Run: headless pygame with SDL's dummy video driver; simulated clock (each Clock.tick advances the game by its frame time, no real sleeping); random seed 0; keys injected as events and as key.get_pressed() state; no mouse input.
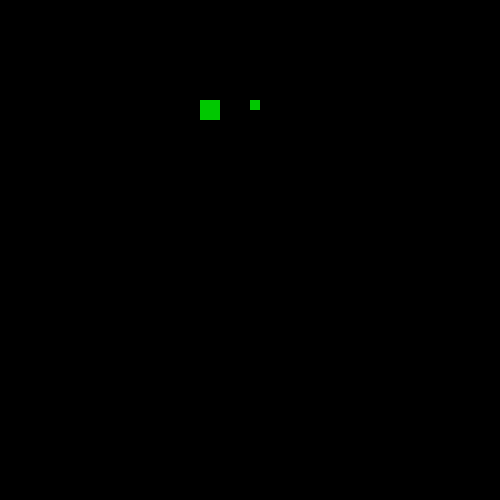
Frame 1 of 4 · flips 1–60 · no input
Frame 2 of 4 · flips 61–180 · tapped SPACE, RETURN · held RIGHT (→), D · screen unchanged from frame 1, image omitted
Frame 3 of 4 · flips 181–300 · held DOWN (↓), S · screen unchanged from frame 2, image omitted
Frame 4 of 4 · flips 301–420 · held LEFT (←), A, UP (↑), W · screen unchanged from frame 3, image omitted

The pygame program that drew these frames:

import pygame
import time
import sys

WIDTH = 500
HEIGHT = 500
GREEN = (0, 200, 0) # RGB (0-255, 0-255, 0-255)

pygame.init()
surface = pygame.display.set_mode([WIDTH, HEIGHT])  # this returns a surface object
pygame.display.set_caption('form scratch')

box_pos_x = 200
box_pos_y = 100
box = pygame.Rect(box_pos_x, box_pos_y, 20, 20)
shoot = pygame.Rect(box_pos_x+50, box_pos_y, 10, 10)

# game loop
# ---------
# handle events
# update game state
# draw game state to surface
while True:
    for event in pygame.event.get():
        if event.type == pygame.QUIT:
            pygame.quit()
            sys.exit()

    pygame.draw.rect(surface, GREEN, box)

    pygame.draw.rect(surface, GREEN, shoot)

    pygame.display.update() # display the surface object
    time.sleep(0.1)
